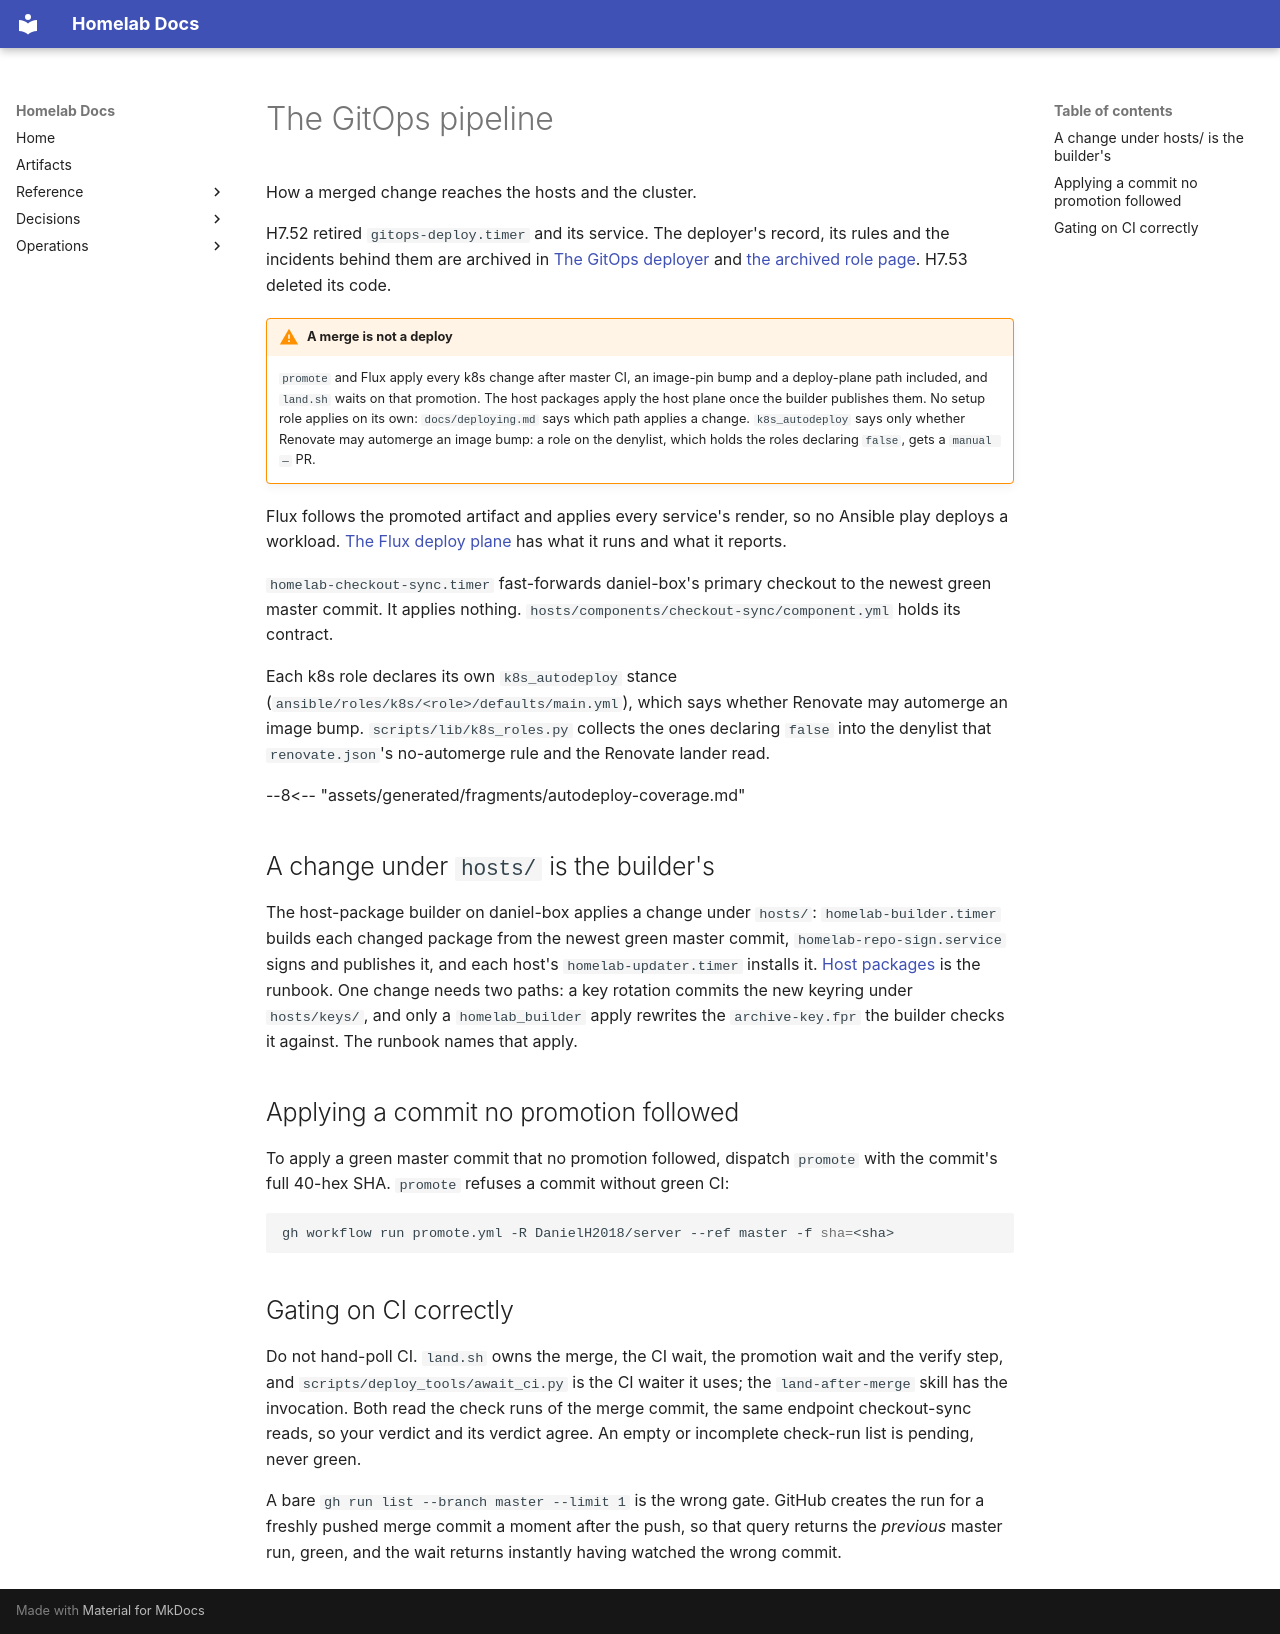

repository: DanielH2018/server · page: gitops-pipeline/index.html · generator: mkdocs

# The GitOps pipeline

How a merged change reaches the hosts and the cluster.

H7.52 retired `gitops-deploy.timer` and its service. The deployer's record, its rules and the
incidents behind them are archived in [The GitOps deployer](archive/gitops-deployer.md) and
[the archived role page](archive/gitops-deploy-role.md). H7.53 deleted its code.

!!! warning "A merge is not a deploy"
    `promote` and Flux apply every k8s change after master CI, an image-pin bump and a
    deploy-plane path included, and `land.sh` waits on that promotion. The host packages apply
    the host plane once the builder publishes them. No setup role applies on its own:
    `docs/deploying.md` says which path applies a change. `k8s_autodeploy` says only whether
    Renovate may automerge an image bump: a role on the denylist, which holds the roles
    declaring `false`, gets a `manual —` PR.

Flux follows the promoted artifact and applies every service's render, so no Ansible play
deploys a workload.
[The Flux deploy plane](flux-deploy-plane.md) has what it runs and what it reports.

`homelab-checkout-sync.timer` fast-forwards daniel-box's primary checkout to the newest green
master commit. It applies nothing. `hosts/components/checkout-sync/component.yml` holds its
contract.

Each k8s role declares its own `k8s_autodeploy` stance
(`ansible/roles/k8s/<role>/defaults/main.yml`), which says whether Renovate may automerge an
image bump. `scripts/lib/k8s_roles.py` collects the ones declaring `false` into the denylist that
`renovate.json`'s no-automerge rule and the Renovate lander read.

<!-- Generated from k8s_autodeploy_counts.py, which reads every role's own declaration; edit
     the role's defaults/main.yml, not this table. -->
--8<-- "assets/generated/fragments/autodeploy-coverage.md"

## A change under `hosts/` is the builder's

The host-package builder on daniel-box applies a change under `hosts/`:
`homelab-builder.timer` builds each changed package from the newest green master commit,
`homelab-repo-sign.service` signs and publishes it, and each host's `homelab-updater.timer`
installs it. [Host packages](host-packages.md) is the runbook. One change needs two paths: a
key rotation commits the new keyring under `hosts/keys/`, and only a `homelab_builder` apply
rewrites the `archive-key.fpr` the builder checks it against. The runbook names that apply.

## Applying a commit no promotion followed

To apply a green master commit that no promotion followed, dispatch `promote` with the commit's
full 40-hex SHA. `promote` refuses a commit without green CI:

```bash
gh workflow run promote.yml -R DanielH2018/server --ref master -f sha=<sha>
```

## Gating on CI correctly

Do not hand-poll CI. `land.sh` owns the merge, the CI wait, the promotion wait and the verify step, and
`scripts/deploy_tools/await_ci.py` is the CI waiter it uses; the `land-after-merge` skill has the
invocation. Both read the check runs of the merge commit, the same endpoint checkout-sync reads,
so your verdict and its verdict agree. An empty or incomplete check-run list is pending, never
green.

A bare `gh run list --branch master --limit 1` is the wrong gate. GitHub creates the run for a
freshly pushed merge commit a moment after the push, so that query returns the *previous* master
run, green, and the wait returns instantly having watched the wrong commit.
